Run: headless pygame with SDL's dummy video driver; simulated clock (each Clock.tick advances the game by its frame time, no real sleeping); random seed 0; keys injected as events and as key.get_pressed() state; no mouse input.
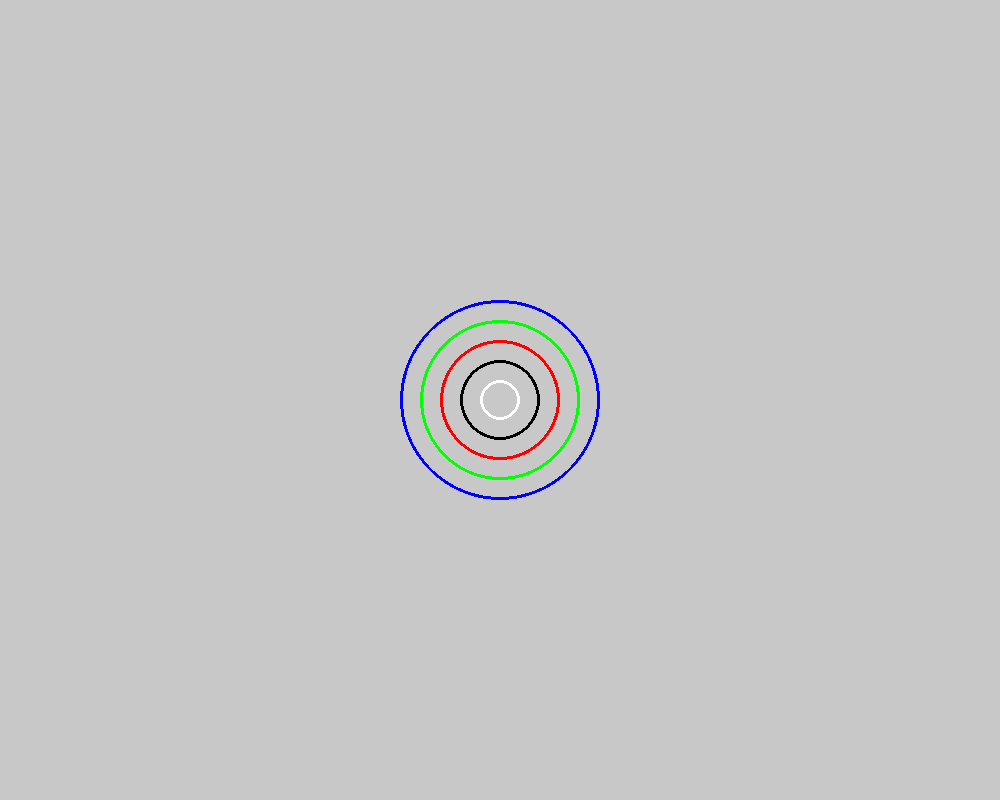
Frame 1 of 4 · flips 1–60 · no input
Frame 2 of 4 · flips 61–180 · tapped SPACE, RETURN · held RIGHT (→), D · screen unchanged from frame 1, image omitted
Frame 3 of 4 · flips 181–300 · held DOWN (↓), S · screen unchanged from frame 2, image omitted
Frame 4 of 4 · flips 301–420 · held LEFT (←), A, UP (↑), W · screen unchanged from frame 3, image omitted

The pygame program that drew these frames:

import pygame
import sys

pygame.init()
ventana = pygame.display.set_mode((1000, 800))
pygame.display.set_caption("Diseño geométrico")

# Colores
BLANCO = (255, 255, 255)
NEGRO = (0, 0, 0)
ROJO = (255, 0, 0)
VERDE = (0, 255, 0)
AZUL = (0, 0, 255)
BG = (200, 200, 200)  # Fondo gris claro

def dibujar_circulos(surface):
   
    # Círculo 1
    pygame.draw.circle(surface, BLANCO, (500, 400), 20, 3) 
    # Círculo 2
    pygame.draw.circle(surface, NEGRO, (500, 400), 40, 3)
    # Círculo 3
    pygame.draw.circle(surface, ROJO, (500, 400), 60, 3)
    # Círculo 4
    pygame.draw.circle(surface, VERDE, (500, 400), 80, 3)
    # Círculo 5
    pygame.draw.circle(surface, AZUL, (500, 400), 100, 3)

# Bucle principal
while True:
    for event in pygame.event.get():
        if event.type == pygame.QUIT:
            pygame.quit()
            sys.exit()

    ventana.fill(BG)               # Fondo
    dibujar_circulos(ventana)      # Dibuja los círculos con contorno
    pygame.display.flip()          # Actualiza la pantalla
